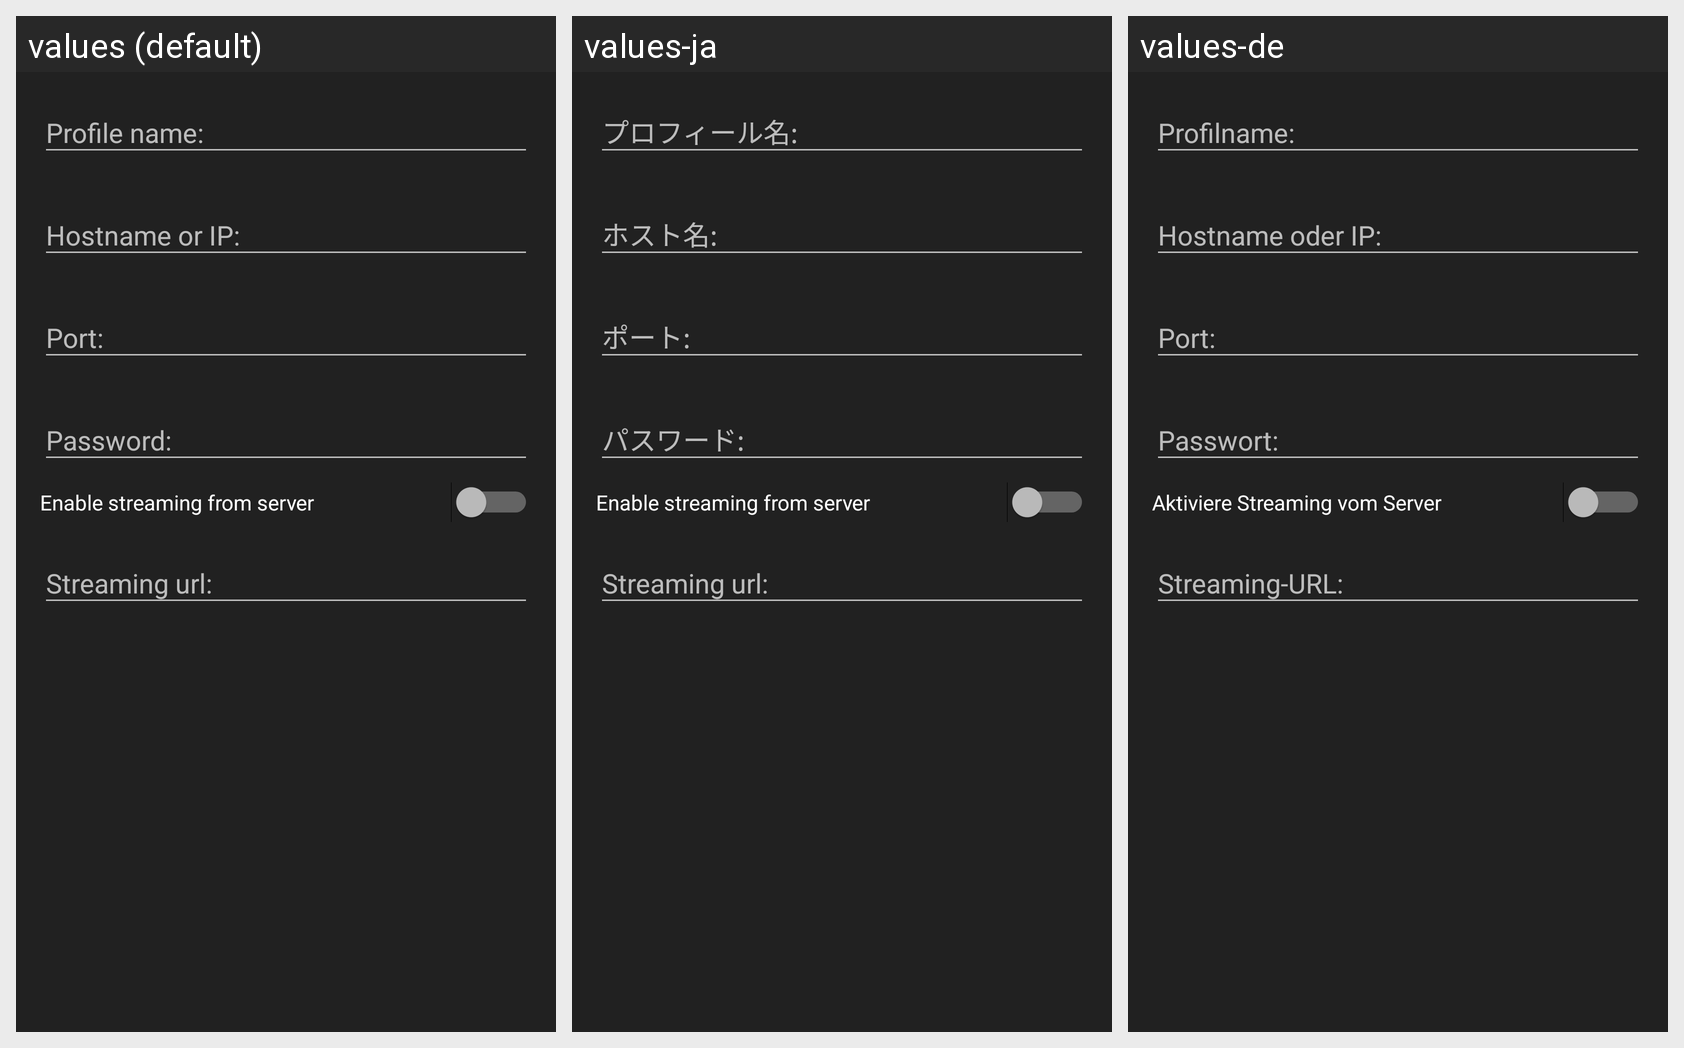

Strings drawn on this Android screen and how each of the app's shown locales translates them:
Android screen res/layout/fragment_edit_profile.xml rendered under 3 locales, left to right: values (default), values-ja, values-de. Device: Nexus 5 (rendered at 1080×1920; each locale shown at half size, 540×960, under a caption strip naming it); theme AppTheme.orange.
Strings drawn on this screen, with the default value and each locale's value (text and hints the layout hard-codes, and strings that could not be matched under every locale, appear in the picture but are not listed):

fragment_profile_profilename
  values: Profile name:
  values-ja: プロフィール名:
  values-de: Profilname:

fragment_profile_hostname
  values: Hostname or IP:
  values-ja: ホスト名:
  values-de: Hostname oder IP:

fragment_profile_port
  values: Port:
  values-ja: ポート:
  values-de: Port:

fragment_profile_password
  values: Password:
  values-ja: パスワード:
  values-de: Passwort:

fragment_profile_streaming_enabled
  values: Enable streaming from server
  values-ja: Enable streaming from server  [not translated; the default value is used]
  values-de: Aktiviere Streaming vom Server

fragment_profile_streaming_url
  values: Streaming url:
  values-ja: Streaming url:  [not translated; the default value is used]
  values-de: Streaming-URL:
